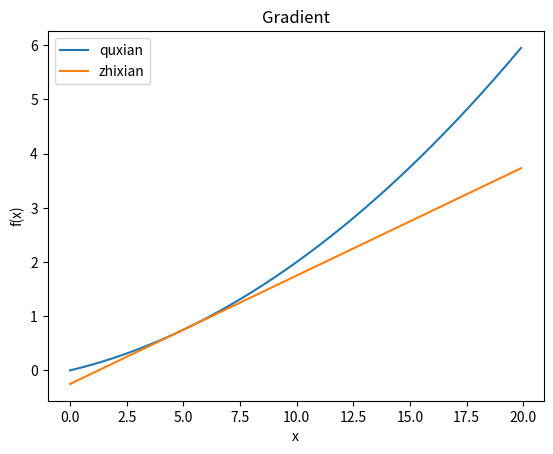

The matplotlib source for this figure:
#!/usr/bin/env python
# -*- coding: UTF-8 -*-
'''
@Project ：deeplearning_python 
@File    ：gradient_1d.py
[redacted]
@Date    ：2021/10/13 23:27 
'''
import numpy as np
import matplotlib.pylab as plt

# 导数近似值
def numerical_diff(f,x):
    h = 1e-4 #0.0001
    return (f(x+h)-f(x-h))/(2*h)

# 定义的曲线
def function_1(x):
    return 0.01*x**2+0.1*x

def tangent_line(f,x):
    k = numerical_diff(f,x)
    print("近似斜率",k)
    b = f(x)-k*x
    return lambda t:k*t+b

x= np.arange(0.0,20.0,0.1)
y= function_1(x)

tf = tangent_line(function_1,5)
y2 = tf(x)

plt.plot(x,y,label="quxian")
plt.plot(x,y2,label="zhixian")
plt.xlabel("x")
plt.ylabel("f(x)")
plt.title("Gradient")
plt.legend(loc="upper left")
plt.show()